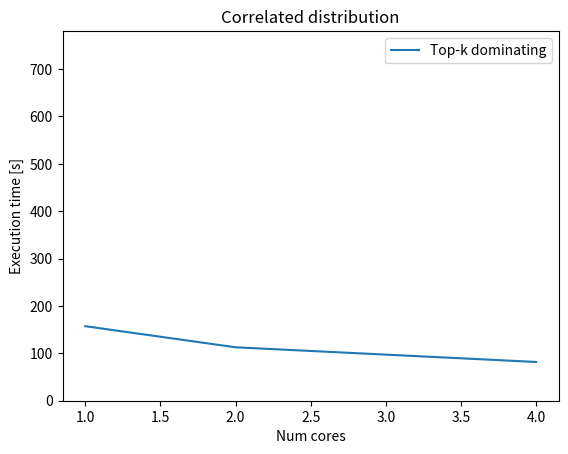
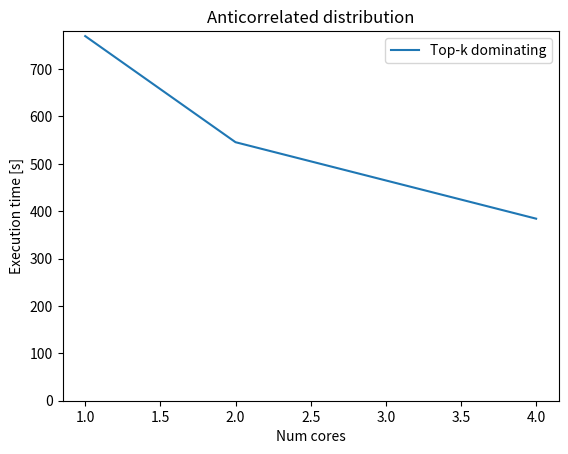

These figures' Python source, in order:
import matplotlib.pyplot as plt

# cores
cores = [1, 2, 4]

# runtimes for correlated (task 2 -> top-k dominating)
topk_corr = [157.3, 112.77, 81.79]

#runtimes for anticorrelation (task 2 -> top-k dominating)
topk_anti = [769.51, 545.57, 384.19]

# plot options
xlabel = "Num cores"
ylabel = "Execution time [s]"

# plot runtimes for correlated distributions
plt.figure()
plt.title("Correlated distribution")
plt.xlabel(xlabel)
plt.ylabel(ylabel)
plt.plot(cores, topk_corr)
plt.legend(["Top-k dominating"])
plt.ylim([0, 780])

# plot runtimes for anticorrelated distributions
plt.figure()
plt.title("Anticorrelated distribution")
plt.xlabel(xlabel)
plt.ylabel(ylabel)
plt.plot(cores, topk_anti)
plt.legend(["Top-k dominating"])
plt.ylim([0, 780])

plt.show()